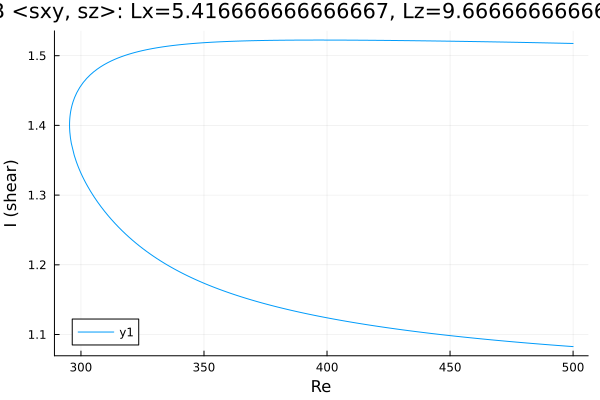

Source data for this figure (header and first rows):
Re, shear
500.0, 1.518
499.1, 1.518
497.7, 1.518
496.3, 1.518
494.9, 1.518
493.4, 1.518
492, 1.518
490.6, 1.518
489.2, 1.518
487.8, 1.518
486.4, 1.519
485.1, 1.519
483.7, 1.519
482.3, 1.519
480.9, 1.519
479.5, 1.519
478.1, 1.519
476.7, 1.519
475.2, 1.519
473.8, 1.519
472.4, 1.52
471, 1.52
469.6, 1.52
468.2, 1.52
466.8, 1.52
465.3, 1.52
463.9, 1.52
462.5, 1.52
461.1, 1.52
459.7, 1.52
458.3, 1.52
456.9, 1.52
455.4, 1.521
454, 1.521
452.6, 1.521
452.5, 1.521
451.1, 1.521
449.6, 1.521
448.2, 1.521
446.8, 1.521
445.4, 1.521
444, 1.521
442.6, 1.521
441.2, 1.521
439.7, 1.521
438.3, 1.521
436.9, 1.521
435.5, 1.521
434.1, 1.522
432.7, 1.522
431.3, 1.522
429.8, 1.522
428.4, 1.522
427, 1.522
425.6, 1.522
424.2, 1.522
422.8, 1.522
421.4, 1.522
419.9, 1.522
418.5, 1.522
... 303 more rows
